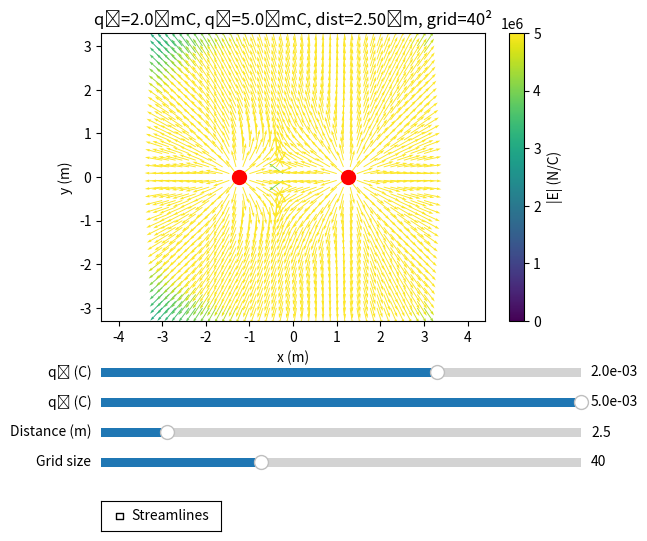

Here is the Python script that generated this plot:
import numpy as np
import matplotlib.pyplot as plt
from matplotlib.widgets import Slider, CheckButtons
from matplotlib.colors import Normalize

# pick some reasonable min/max for |E|
norm = Normalize(vmin=0, vmax=5e6)  
# → forces your colorbar & arrows to map E_mag=0→blue, E_mag=5e6→yellow


# Coulomb constant
k = 8.988e9  # N·m²/C²

# Initial parameters
init_q1 = 2e-3
init_q2 = 5e-3
init_dist = 2.5
init_grid = 40

# Figure setup
fig, ax = plt.subplots(figsize=(6, 6))
plt.subplots_adjust(left=0.1, bottom=0.4)

# Compute field
def compute_field(q1, q2, dist, grid_points):
    charges = np.array([q1, q2])
    positions = np.array([[-dist/2, 0.0], [dist/2, 0.0]])

    x = np.linspace(-3, 3, grid_points)
    y = np.linspace(-3, 3, grid_points)
    X, Y = np.meshgrid(x, y)

    Ex = np.zeros_like(X)
    Ey = np.zeros_like(Y)
    for q, pos in zip(charges, positions):
        dx = X - pos[0]
        dy = Y - pos[1]
        r3 = (dx**2 + dy**2)**1.5 + 1e-9
        Ex += k * q * dx / r3
        Ey += k * q * dy / r3

    E_mag = np.sqrt(Ex**2 + Ey**2)
    Ex_unit = Ex / E_mag
    Ey_unit = Ey / E_mag

    return X, Y, Ex_unit, Ey_unit, E_mag, positions

# Initial field
X, Y, Ex_u, Ey_u, E_mag, pos = compute_field(init_q1, init_q2, init_dist, init_grid)
quiver = ax.quiver(X, Y, Ex_u, Ey_u, E_mag, angles='xy', scale_units='xy', scale=2.5, cmap='viridis', norm=norm)
scatter = ax.scatter(pos[:, 0], pos[:, 1], c='r', s=100)
ax.axis('equal')
ax.set_xlabel("x (m)")
ax.set_ylabel("y (m)")
plt.colorbar(quiver, ax=ax, label='|E| (N/C)')

# Slider axes
ax_q1 = fig.add_axes([0.1, 0.3, 0.8, 0.03])
ax_q2 = fig.add_axes([0.1, 0.25, 0.8, 0.03])
ax_dist = fig.add_axes([0.1, 0.2, 0.8, 0.03])
ax_grid = fig.add_axes([0.1, 0.15, 0.8, 0.03])

# Sliders
slider_q1 = Slider(ax_q1, 'q₁ (C)', -5e-3, 5e-3, valinit=init_q1, valfmt='%1.1e')
slider_q2 = Slider(ax_q2, 'q₂ (C)', -5e-3, 5e-3, valinit=init_q2, valfmt='%1.1e')
slider_dist = Slider(ax_dist, 'Distance (m)', 0.5, 15.0, valinit=init_dist)
slider_grid = Slider(ax_grid, 'Grid size', 20, 80, valinit=init_grid, valstep=1, valfmt='%0.0f')

# CheckButton for streamlines
ax_toggle = fig.add_axes([0.1, 0.05, 0.2, 0.05])
toggle_button = CheckButtons(ax_toggle, ['Streamlines'], [False])

# Update plot
def update(val):
    q1 = slider_q1.val
    q2 = slider_q2.val
    dist = slider_dist.val
    grid = int(slider_grid.val)
    use_streamlines = toggle_button.get_status()[0]

    X, Y, Ex_u, Ey_u, E_mag, pos = compute_field(q1, q2, dist, grid)

    ax.clear()

    if use_streamlines:
        strm = ax.streamplot(X, Y, Ex_u, Ey_u, color=E_mag, cmap='viridis', norm=norm)
    else:
        ax.quiver(X, Y, Ex_u, Ey_u, E_mag, angles='xy', scale_units='xy', scale=2.5, cmap='viridis', norm=norm)

    ax.scatter(pos[:, 0], pos[:, 1], c='r', s=100)
    ax.axis('equal')
    ax.set_xlabel("x (m)")
    ax.set_ylabel("y (m)")
    ax.set_title(f"q₁={q1*1e3:.1f} mC, q₂={q2*1e3:.1f} mC, dist={dist:.2f} m, grid={grid}²")
    fig.canvas.draw_idle()

# Connect events
slider_q1.on_changed(update)
slider_q2.on_changed(update)
slider_dist.on_changed(update)
slider_grid.on_changed(update)
toggle_button.on_clicked(update)

# Initial title
ax.set_title(f"q₁={init_q1*1e3:.1f} mC, q₂={init_q2*1e3:.1f} mC, dist={init_dist:.2f} m, grid={init_grid}²")

plt.show()
